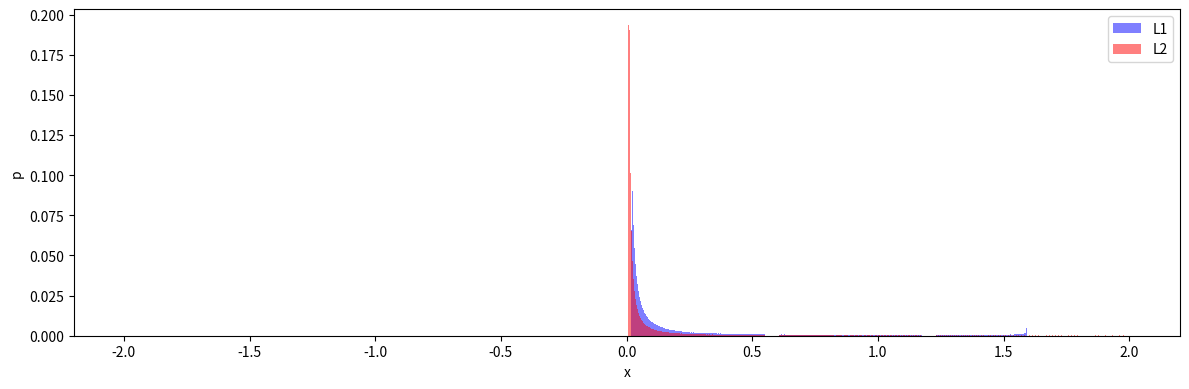

Recreate this plot in Python.
import numpy as np
from scipy.stats import cauchy
import matplotlib.pyplot as plt

# get Lorentzian random variables
mus = [-0.1, 0.1]
deltas = [0.2, 0.05]
bounds = (-2.0, 2.0)
x = np.linspace(bounds[0], bounds[1], num=10000)
pdfs = [cauchy.pdf(x, loc=mu, scale=delta) for mu, delta in zip(mus, deltas)]

# get PDFs
bins = 1000
edges = np.linspace(bounds[0], bounds[1], num=bins)
distributions = [np.histogram(pdf, bins=edges)[0] for pdf in pdfs]
distributions = [d / np.sum(d) for d in distributions]

# plotting
fig, ax = plt.subplots(figsize=(12, 4))
width = (np.abs(bounds[0]) + np.abs(bounds[1]))/ (bins * 1.1)
ax.bar(edges[1:], distributions[0], color="blue", label="L1", alpha=0.5, width=width)
ax.bar(edges[1:], distributions[1], color="red", label="L2", alpha=0.5, width=width)
combined = (distributions[0] + distributions[1])
combined /= np.sum(combined)
# ax.bar(edges[1:], combined, color="green", label="L1 + L2", alpha=0.5, width=width)
ax.legend()
ax.set_xlabel("x")
ax.set_ylabel("p")
plt.tight_layout()
plt.show()
